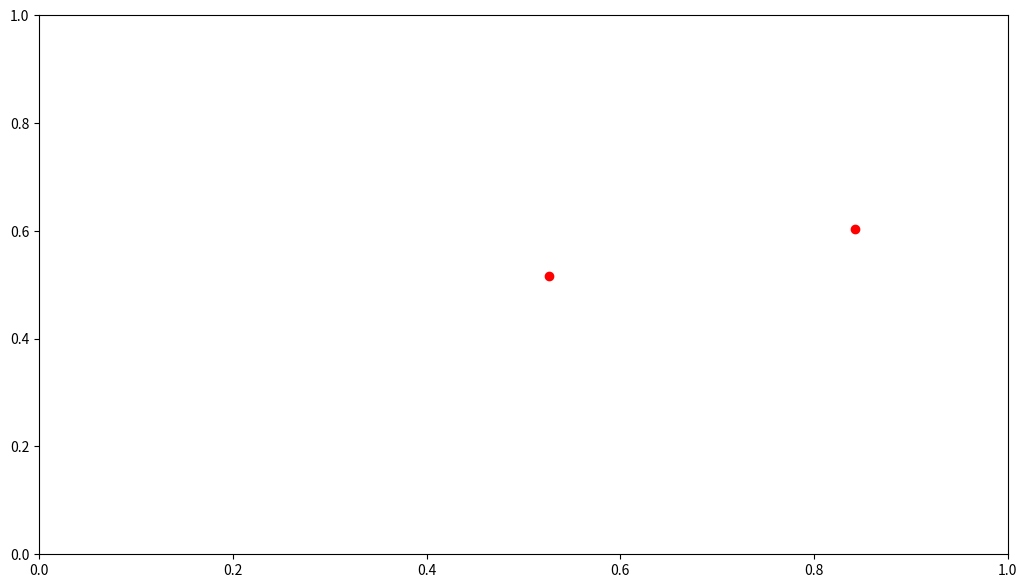

Reproduce this figure in Python. (Note: this script raises an exception after producing the figure.)
#!/bin/env python3

"""Example fits using a polynomial and numpy.polyfit as well as scipy.optimize.[curve_fit,leastsq,least_squares]

References:

  - https://mmas.github.io/least-squares-fitting-numpy-scipy

"""


import numpy as np
from scipy.optimize import least_squares, curve_fit, leastsq
import matplotlib.pyplot as plt
import math as m


# Function to be optimised: coefficients as a vector + indipendent variable(s).  Needed for leastsq() and
# least_squares().
def optFun1(coefs, x):
    return coefs[0] + coefs[1] * x + coefs[2] * x**2

# Function to be optimised: independent variable(s) + individual coefficients.  Needed for curve_fit.
def optFun2(x, a,b,c):
    return a + b * x + c * x**2

# Function to compute residuals, for leastsq() and least_squares(), without sigma.
def resFun1(coefs, x, y):
    return optFun1(coefs, x)  -  y

# Function to compute residuals, for leastsq() and least_squares(), with sigma.
def resFun2(coefs, x, y, sigmas):
    return (optFun1(coefs, x)  -  y)/sigmas



#plt.style.use('dark_background')        # Invert colours
plt.figure(figsize=(12.5,7))             # Set png size to 1250x700; savefig has default dpi 100


# Create and plot noisy data:
trueCoefs = [-5, 1, 3]
sigma = 1.5
print("True coefficients: ", trueCoefs)
print("Sigma: ", sigma)

f = np.poly1d(trueCoefs)
x = np.linspace(0, 2, 20)
errors = sigma*np.random.normal(size=len(x))
y = f(x) + errors

#plt.errorbar(x, y, yerr=sigma, fmt='ro')  # Plot red circles with constant error bars
plt.errorbar(x, y, yerr=errors, fmt='ro')  # Plot red circles with actual error bars


# Array of measurement errors:
#sigmas = np.ones(len(y))        # Use constant measurement errors, == 1.
sigmas = np.ones(len(y))*sigma   # Use constant measurement errors, == sigma.
#sigmas = errors                  # Use measurement errors == actual error!




print("\n\nFit with numpy.polyfit():")
coefs, resids, rank, singular_values, rcond = np.polyfit(x, y, 2, w=1/sigmas, full=True)
#print("coefficients: ", coefs)
Chi2 = resids[0]                    # Chi^2
redChi2 = Chi2/(len(x)-rank)        # Reduced Chi^2 = Chi^2 / (n-m)
print("Chi2: ", Chi2)
print("Red. Chi2: ", redChi2)

coefs, varCov = np.polyfit(x, y, 2, cov=True, w=1/sigmas)
print("Coefficients:")
for iCoef in range(3):
    print(" ", iCoef+1,":", coefs[iCoef], "+-", m.sqrt(varCov[iCoef][iCoef]))
        

# Plot the (last) fit:
xn = np.linspace(0, 2, 200)
yn = np.polyval(coefs, xn)
plt.plot(xn, yn)

redChi20 = redChi2  # Store for comparison to other methods





print("\n\nFit with scipy.optimize.curve_fit():")
x0 = [-3, 0, 5]  # Initial guess for coefficients
#coefs,varCov = curve_fit(optFun2, x, y, p0=x0, sigma=sigmas, method='lm')
coefs, varCov, infodict, mesg, ier = curve_fit(optFun2, x, y, p0=x0, sigma=sigmas, method='lm', full_output=True)
print("Success: ", ier)
#print('coefficients: ', coefs)
#print('variance/covariance: ', varCov)
dCoefs = np.sqrt(np.diag(varCov))     # Standard deviations on the coefficients

resids  = (optFun2(x, *coefs) - y)/sigmas   # Weighted residuals
Chi2    = sum(resids**2)                    # Chi^2
redChi2 = Chi2/(len(x)-len(coefs))          # Reduced Chi^2 = Chi^2 / (n-m)
print("Chi2: ", Chi2)
print("Red. Chi2: ", redChi2)
print("Coefficients:")
for iCoef in range(3):
    print(" ", iCoef+1,":", coefs[2-iCoef], "+-", dCoefs[2-iCoef])  # Reverse order w.r.t. polyfit
    
print('\nDifference in red. Chi^2: ', abs(redChi20-redChi2))
 

# Plot the (last) fit:
#coefs = [res.x[2], res.x[1], res.x[0]]
xn = np.linspace(0, 2, 200)
yn = np.polyval([coefs[2],coefs[1],coefs[0]], xn)
plt.plot(xn, yn)









print("\n\nFit with scipy.optimize.leastsq():")
x0 = [-3, 0, 5]  # Initial guess for coefficients
#coefs, cov_x, infodict, mesg, ier = leastsq( resFun1, x0, args=(x, y), full_output=True )
coefs, cov_x, infodict, mesg, ier = leastsq( resFun2, x0, args=(x, y, sigmas), full_output=True )

print('Success:      ', ier)
#print('Message:      ', mesg)
#print('Coefficients: ', coefs)
#print('Variance/cov: ', cov_x

#resids = resFun1(coefs, x, y)         # Residuals
resids = resFun2(coefs, x, y, sigmas)  # Residuals

Chi2    = sum(resids**2)               # Chi^2
redChi2 = Chi2/(len(x)-len(coefs))     # Reduced Chi^2 = Chi^2 / (n-m)
varCov  = cov_x * redChi2              # Variance-covariance matrix
dCoefs = np.sqrt(np.diag(varCov))      # Standard deviations on the coefficients

print("Chi2: ", Chi2)
print("Red. Chi2: ", redChi2)

print("Coefficients:")
for iCoef in range(3):
    print(" ", iCoef+1,":", coefs[2-iCoef], "+-", dCoefs[2-iCoef])  # Reverse order w.r.t. polyfit
    
print('\nDifference in red. Chi^2: ', abs(redChi20-redChi2))


# Plot the (last) fit:
coefs = [coefs[2], coefs[1], coefs[0]]
xn = np.linspace(0, 2, 200)
yn = np.polyval(coefs, xn)
plt.plot(xn, yn)



















print("\n\nFit with scipy.optimize.least_squares():")
x0 = [-3, 0, 5]  # Initial guess for coefficients
#res = least_squares(resFun1, x0, args=(x, y), method='lm')
res = least_squares(resFun2, x0, args=(x, y, sigmas), method='lm')
#print('res: ', res)

print('Success:      ', res.success)
#print('Cost:         ', res.cost)  # = Chi^2/2 !
#print('Optimality:   ', res.optimality)
#print('Coefficients: ', res.x)
#print('Grad:         ', res.grad)
#print('Residuals:    ', res.fun)

#Chi2 = sum(res.fun**2)                      # Chi^2
Chi2 = res.cost*2  # Same thing!             # Chi^2
redChi2 = Chi2/(len(x)-len(res.x))           # Reduced Chi^2 = Chi^2 / (n-m)
print("Chi2: ", Chi2)
print("Red. Chi2: ", redChi2)

dCoefs = [0,0,0]  # Not sure how to get the uncertainties in the coefficients!
print("Coefficients:")
for iCoef in range(3):
    print(" ", iCoef+1,":", coefs[iCoef], "+-", dCoefs[iCoef])
    

print('\nDifference in red. Chi^2: ', abs(redChi20-redChi2))


# Plot the (last) fit:
coefs = [res.x[2], res.x[1], res.x[0]]
xn = np.linspace(0, 2, 200)
yn = np.polyval(coefs, xn)
plt.plot(xn, yn)







plt.tight_layout()
#plt.show()
plt.savefig('python_fitting_comaprison.png')                 # Save the plot as png
plt.close()                             # Close the plot in order to start a new one later


print()


